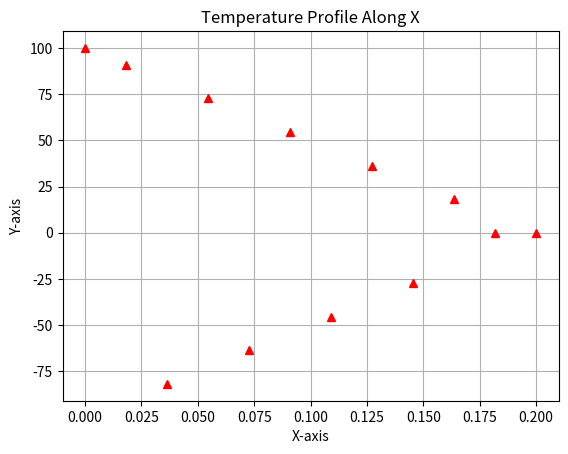

Python code for this plot:
'''
Created by Coleman Smith on 1/23/24
NUEN/MEEN 644 HW1
Due 15 February 2024
'''
import os
import numpy as np
import matplotlib.pyplot as plt

os.system('cls') #tabula rasa

# Define constants
L     = 0.20 # cm -> m
k     = 50   # W/m*C
beta  = 100  # W/m^2*C
T_0   = 100  # deg C
T_inf = 30   # deg C
q_in  = 1E3 # W/m 

NCV = 10

# Constants formed from given constants and params
capdelx = L/NCV
delx = capdelx/2

###################################
######## Problem #1 (b) ###########
###################################

x = np.linspace(0,L,12)
T = np.zeros(NCV+2)
T[0] = T_0
TDMA_dim = (NCV, NCV)
T_TDMA = np.zeros(TDMA_dim)
bp_TDMA_dim = (NCV,1)
bp_TDMA = np.zeros(bp_TDMA_dim)

a_W = k/delx
a_E = k/delx
a_P = a_W + a_E
S_P = q_in
b_P = S_P*delx

i=0
for j in range(0,10):
        bp_TDMA[j] = b_P
        T_TDMA[i,j] = a_P
        if i!=9:
            T_TDMA[i+1,j] = a_E
        
        if i!=0:
            T_TDMA[i-1,j] = a_W
        i+=1

print(T_TDMA)

bp_TDMA[0] = b_P + a_W*T_0
bp_TDMA[9] = T_inf
print(bp_TDMA)

T_TDMA_Sol = np.linalg.solve(T_TDMA, bp_TDMA)
print(T_TDMA_Sol)

for k in range(1,NCV):
    T[k] = T_TDMA_Sol[k-1,0]

print(T)
    
        
# Plot the data with red triangles
plt.plot(x, T, 'r^')  # 'r^' specifies red triangles
plt.xlabel('X-axis')
plt.ylabel('Y-axis')
plt.title('Temperature Profile Along X')
plt.grid(True)
plt.show()


###################################
######## Problem #2    ############
###################################

alpha_set = np.linspace(1, 1.8, 9)
print(alpha_set)
conv_tol = 1E-5
T_old = np.zeros(NCV+2)
iterlim = 100
iternum = 1

while np.max(T_old-T) > conv_tol and iternum<iterlim:
    for P in range(1,NCV+1):
        T[P] = (a_W*T[P-1] + a_W*T[P+1] + b_P) / a_P
        iternum+=1

###################################
######## Problem #2 (a) ###########
###################################
n_conv = np.zeros(9)

# Plot the number of iterations required for convergence vs. alpha
# plt.plot(alpha_set, n_conv, 'r^')  # 'r^' specifies red triangles
# plt.xlabel('X-axis')
# plt.ylabel('Y-axis')
# plt.title('Temperature Profile Along X')
# plt.grid(True)
# plt.show()

###################################
######## Problem #2 (b) ###########
###################################
T_cent = np.zeros(9)

# Plot the centerline temperature vs. alpha
# plt.plot(alpha_set, T_cent, 'r^')  # 'r^' specifies red triangles
# plt.xlabel('X-axis')
# plt.ylabel('Y-axis')
# plt.title('Temperature Profile Along X')
# plt.grid(True)
# plt.show()